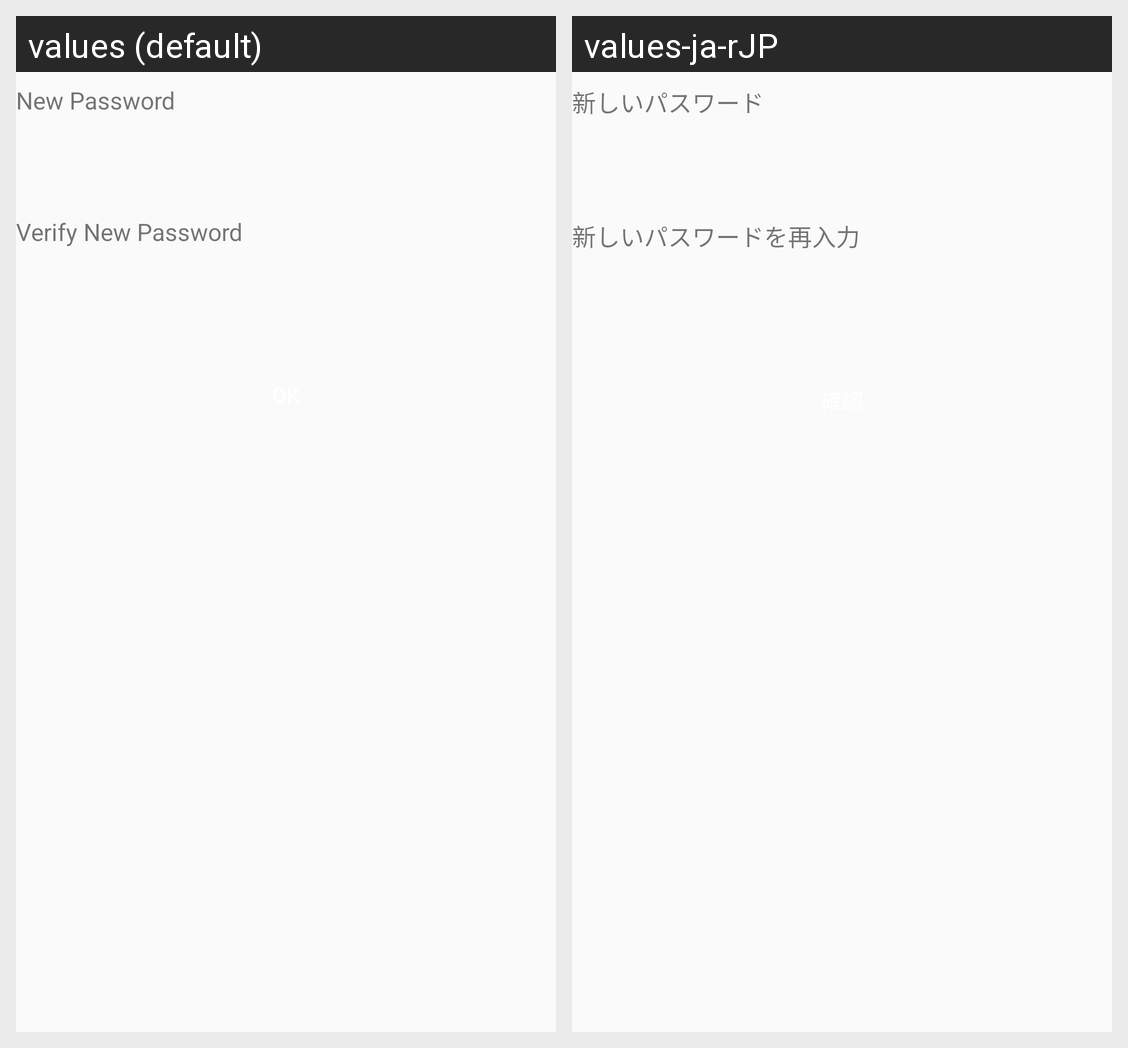

This grid shows one Android layout under two languages. Give, for every string resource on the screen, its name, the default text and each shown locale's text.
Android screen res/layout/setting_pwd_manage_detail.xml rendered under 2 locales, left to right: values (default), values-ja-rJP. Device: Nexus 5 (rendered at 1080×1920; each locale shown at half size, 540×960, under a caption strip naming it); theme AppTheme.
Strings drawn on this screen, with the default value and each locale's value (text and hints the layout hard-codes, and strings that could not be matched under every locale, appear in the picture but are not listed):

pwd_new_pwd
  values: New Password
  values-ja-rJP: 新しいパスワード

pwd_verify_new_pwd
  values: Verify New Password
  values-ja-rJP: 新しいパスワードを再入力
